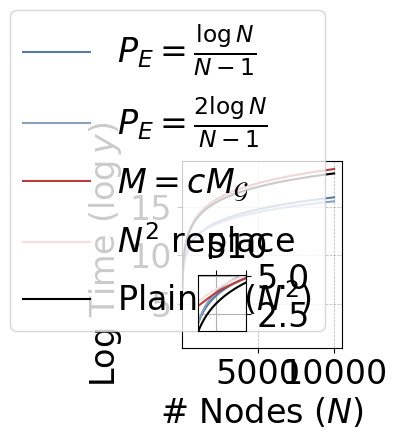

Python code for this plot:
from mpl_toolkits.axes_grid1.inset_locator import inset_axes
from matplotlib.ticker import AutoMinorLocator

import matplotlib.pyplot as plt
import numpy as np

plt.rcParams["font.size"] = 24
plt.rcParams["font.sans-serif"] = ["Times New Roman"]
plt.rcParams["font.family"] = "sans-serif"
plt.rcParams["savefig.dpi"] = 300

fig, ax = plt.subplots()
ax_inset = inset_axes(ax, width="30%", height="30%", loc="lower left")
ax_inset.xaxis.set_label_position("top")  # 将 x 轴标签设置在上方
ax_inset.xaxis.tick_top()  # 将x轴刻度移动到上方
ax_inset.yaxis.set_label_position("right")  # 将y轴标签放到右侧
ax_inset.yaxis.tick_right()  # 将y轴刻度移动到右侧
x1, x2 = 2, 10

CLICK = int(1e5)

x = np.linspace(2, 1e4, CLICK)

# Ours
# 3rd p (default)
p = lambda x: np.log2(x) / (x - 1)
m = lambda x: x * (x - 1) / 2 * p(x)
d = lambda x: 2 * m(x) / x

parse = lambda x: x / d(x) * np.log2(x)
connect = lambda x: x / d(x) * x
rest = lambda x: np.log2(m(x)) * x + m(x) * np.log2(x)

fours = lambda x: np.log(parse(x) + connect(x) + rest(x))
yours = fours(x)
ax.plot(x, yours, label=r"$P_E = \frac{\log N}{N - 1}$", color="#557AA4")
ax_inset.plot(x, yours, color="#557AA4")


# 4th p
p = lambda x: 2 * np.log2(x) / (x - 1)
m = lambda x: x * (x - 1) / 2 * p(x)
d = lambda x: 2 * m(x) / x

parse = lambda x: x / d(x) * np.log2(x)
connect = lambda x: x / d(x) * x
rest = lambda x: np.log2(m(x)) * x + m(x) * np.log2(x)

fours = lambda x: np.log(parse(x) + connect(x) + rest(x))
yours = fours(x)
ax.plot(x, yours, label=r"$P_E = \frac{2\log N}{N - 1}$", color="#86A0BE")
ax_inset.plot(x, yours, color="#86A0BE")


# define m
p = 0.2358
m = lambda x: x * (x - 1) / 2 * p
d = lambda x: 2 * m(x) / x

parse = lambda x: x / d(x) * np.log2(x)
connect = lambda x: x / d(x) * x
rest = lambda x: np.log2(m(x)) * x + m(x) * np.log2(x)

fours = lambda x: np.log(parse(x) + connect(x) + rest(x))
yours = fours(x)
ax.plot(x, yours, label=r"$M = cM_{\mathcal{G}}$", color="#B63D3D")
ax_inset.plot(x, yours, color="#B63D3D")
y2 = fours(x2)


# N**2 replace
p = 0.2358
m = lambda x: x * (x - 1) / 2 * p
d = lambda x: 2 * m(x) / x

parse = lambda x: x / d(x) * np.log2(x)
connect = lambda x: x / d(x) * x
rest = lambda x: x**2

fours = lambda x: np.log(parse(x) + connect(x) + rest(x))
yours = fours(x)
ax.plot(x, yours, label=r"$N^2$ replace", color="#F7DEDB")
ax_inset.plot(x, yours, color="#F7DEDB")
y2 = fours(x2)


# N**2
fea = lambda x: np.log(x**2)
yea = fea(x)
ax.plot(x, yea, label=r"Plain: $\mathcal{O}(N^2)$", color="#000000")
ax_inset.plot(x, yea, color="#000000")
y1 = fea(x1)

# ===================================================================================
# best M
# import sympy as sp
# from scipy.optimize import fsolve
# def f(x, m):
#   d = 2 * m / x

#   parse = x / d * np.log2(x)
#   connect = (x / d)**2
#   rest = x * np.log2(m) + m * np.log2(x)

#   return np.log2(parse + connect + rest)

# def g(x):
#   return np.log2(x**2)

# def solve_for_m(x):
#   initial_guess = 1.0
#   m_solution = fsolve(lambda m: f(x, m) - g(x), initial_guess)
#   return m_solution

# x = 100
# m = solve_for_m(x)
# print(m)
# input()
# ===================================================================================


ax.legend(loc="lower right")
ax.set_xlim(left=2)

# 在小图中绘制局部数据
ax_inset.set_xlim(x1, x2)
ax_inset.set_ylim(y1, y2)

# 小图添加标注
ax_inset.set_xlim(x1, x2)
ax_inset.set_ylim(y1, y2)
ax.grid(which="major", linestyle="--", linewidth=0.5)


ax.set_xlabel(r"# Nodes ($N$)")
ax.set_ylabel(r"Log Time ($\log y$)")
plt.subplots_adjust(top=0.5, left=0.5, right=0.75)

plt.grid(True)
plt.show()